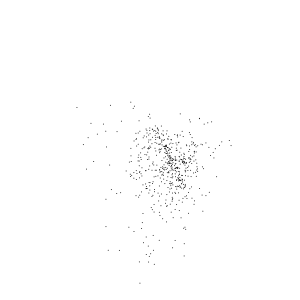

The table this chart was drawn from, first rows:
, Word, x_val, y_val
0, beginning, -0.5653, -0.2901
1, end, -0.9042, 0.6147
2, succession, -0.7286, 0.02964
3, houses, -2.364, 0.01132
4, rise, -0.7468, 0.04897
5, fall, -0.7164, 0.07197
6, crumble, -0.6136, 0.07089
7, extended, -0.4804, 0.1647
8, removed, -0.387, 0.3209
9, destroyed, -0.3677, 0.5101
10, restored, 0.3093, -0.2753
11, place, -0.6592, 0.6278
12, open, -1.128, 2.794
13, field, -1.262, 2.843
14, factory, -1.417, 0.4332
15, old, -2.343, 1.29
16, stone, -2.598, 1.317
17, new, -1.564, -2.026
18, building, -3.488, -0.9623
19, timber, -1.838, -0.6947
20, fires, -2.17, -2.172
21, ashes, -2.167, -2.189
22, earth, -1.519, -2.12
23, already, -1.51, -0.9345
24, flesh, -0.9002, -2.39
25, fur, -1.504, -1.541
26, faeces, -1.562, -1.454
27, bone, -1.682, -1.314
28, man, -3.644, -1.121
29, beast, -1.667, -1.122
30, cornstalk, -1.752, -1.033
31, leaf, -1.84, -0.9546
32, live, -2.055, -0.9445
33, die, -1.028, -1.6
34, time, -4.257, -0.9515
35, living, -4.141, -1.183
36, generation, -2.372, -0.9889
37, wind, -3.076, -0.6445
38, break, -1.893, -0.9939
39, loosened, -1.664, -0.9925
40, pane, -1.307, -0.9837
41, shake, -0.8956, -1.429
42, wainscot, -0.6418, -0.8364
43, trots, -0.3436, -0.878
44, tattered, 0.03882, -0.597
45, arras, 0.07165, -0.4473
46, woven, 0.05911, -0.2001
47, silent, 1.767, 0.2225
48, motto, -0.0785, 0.4621
49, light, -0.953, 2.322
50, falls, -0.5512, 1.166
51, across, -0.5948, 1.217
52, leaving, 0.7989, 1.139
53, deep, -0.3865, 1.198
54, lane, -0.2233, 1.014
55, shuttered, 0.217, 0.3984
56, branches, 0.3815, 0.2321
57, dark, 3.762, -0.07127
58, afternoon, 0.3772, 0.03647
59, lean, 0.2628, 0.01024
... 506 more rows
